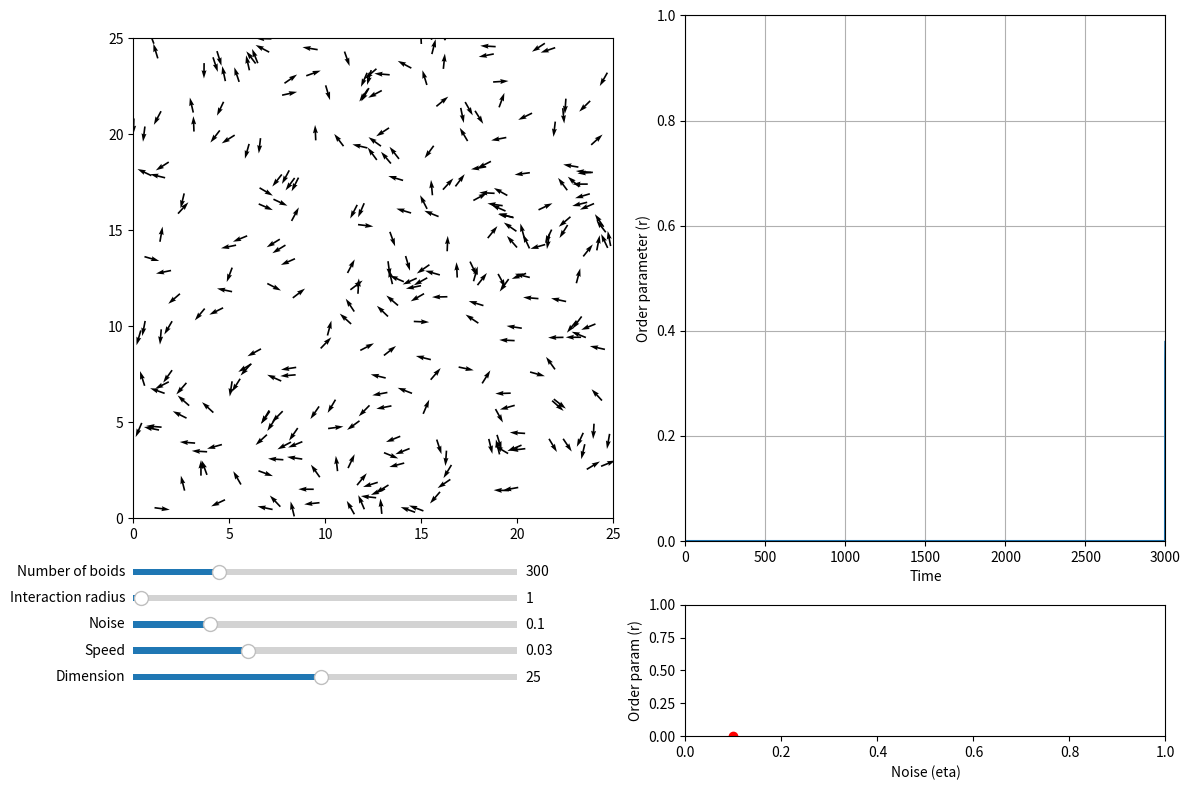

Write the Python code that produced this figure.
import matplotlib.animation as animation
import matplotlib.pyplot as plt
import numpy as np
import scipy.spatial
from matplotlib.axes import Axes


def initialize_particles(
    num_boids: int, box_size: float = 25
) -> tuple[np.ndarray, np.ndarray]:
    """
    Initialize the state of the particles.

    Parameters
    ----------
    num_boids : int
        Number of particles.
    box_size : float, optional
        Dimension of the space (default is 25).

    Returns
    -------
    np.ndarray
        Initial positions of the particles.
    np.ndarray
        Initial angle of the particles, in radians.
    """
    # Random initial theta
    theta = np.random.uniform(0, 2 * np.pi, num_boids)
    # Random initial x, y
    xy = np.random.uniform(0, box_size, (2, num_boids))
    return xy, theta


def vicsek_equations(
    xy: np.ndarray,
    theta: np.ndarray,
    dt: float = 1,
    eta: float = 0.1,
    box_size: float = 25,
    radius_interaction: float = 1,
    v0: float = 0.03,
) -> tuple[np.ndarray, np.ndarray]:
    """
    Update the state of the particles based on the Vicsek model.

    Parameters
    ----------
    xy : np.ndarray
        Position of the particles.
    theta : np.ndarray
        Angle of the particles.
    dt : float, optional
        Time step, default is 1 (standard convention).
    eta : float, optional
        Noise parameter, default is 0.1.
    box_size : float, optional
        Dimension of the space, default is 25.
    radius_interaction : float, optional
        Interaction radius, default is 1 (standard convention).
    v0 : float, optional
        Speed of the particles, default is 0.03.

    Returns
    -------
    np.ndarray
        Updated position of the particles.
    np.ndarray
        Updated angle of the particles.
    """
    # Compute distance matrix and neighbor matrix
    d_matrix = scipy.spatial.distance.pdist(xy.T)
    d_matrix = scipy.spatial.distance.squareform(d_matrix)
    neighbors = d_matrix <= radius_interaction
    # Compute mean angle of neighbors
    term_theta_avg = theta @ neighbors / np.sum(neighbors, axis=1)
    # Add noise
    term_noise = eta * np.pi * np.random.uniform(-1, 1, len(theta))
    # Update angle
    theta = term_theta_avg + term_noise
    theta = np.mod(theta, 2 * np.pi)

    # Update position
    v = v0 * np.array([np.cos(theta), np.sin(theta)])
    xy = xy + dt * v
    # Boundary conditions: periodic
    xy = np.mod(xy, box_size)

    return xy, theta


def vicsek_order_parameter(theta: np.ndarray) -> float:
    """
    Compute the order parameter of the Vicsek model.

    Parameters
    ----------
    theta : np.ndarray
        Angle of the particles.

    Returns
    -------
    float
        Order parameter of the Vicsek model.
    """
    return np.abs(np.mean(np.exp(1j * theta)))


def run_simulation(dt: float = 1):
    """
    Run the animation of the Vicsek model.
[redacted]
[redacted]
    PLOS ONE 10 (5): e0126383. https://doi.org/10/f7mp7k

    Parameters
    ----------
    dt : float, optional
        Time step, default is 1 (standard convention).
    """
    # Initialize parameters (will be changed with sliders)
    num_boids = 300
    noise_eta = 0.1
    box_size = 25
    radius_interaction = 1
    v0 = 0.03

    # Initialize particles
    xy, theta = initialize_particles(num_boids, box_size=box_size)
    ls_order_param = [0] * 3000
    dict_noise = {}

    # Plot particles to the left, order parameter to the right
    fig, axs = plt.subplots(2, 2, figsize=(12, 8), height_ratios=[4, 1])
    ax_plane: Axes = axs[0, 0]
    ax_order: Axes = axs[0, 1]
    ax_sliders: Axes = axs[1, 0]
    ax_noise: Axes = axs[1, 1]

    # Initialize quiver plot
    plt_particles = ax_plane.quiver(
        xy[0],
        xy[1],
        np.cos(theta),
        np.sin(theta),
        angles="xy",
    )
    ax_plane.set_xlim(0, box_size)
    ax_plane.set_ylim(0, box_size)
    ax_plane.set_aspect("equal")

    # Initialize order parameter
    (line_order_param,) = ax_order.plot([], [])
    ax_order.set_xlim(0, 3000)
    ax_order.set_ylim(0, 1)
    ax_order.set_xlabel("Time")
    ax_order.set_ylabel("Order parameter (r)")
    ax_order.grid(True)

    # Initialize order parameter vs noise
    (line_noise,) = ax_noise.plot([], [], color="red", marker="o", linestyle="--")
    ax_noise.set_xlim(0, 1)
    ax_noise.set_ylim(0, 1)
    ax_noise.set_xlabel("Noise (eta)")
    ax_noise.set_ylabel("Order param (r)")

    # Clear axis for the sliders
    ax_sliders.axis("off")

    # --------------------------------
    # ANIMATION
    # --------------------------------

    def update_animation(frame: int):
        nonlocal xy, theta, noise_eta, v0, radius_interaction, box_size, dict_noise
        xy, theta = vicsek_equations(
            xy,
            theta,
            v0=v0,
            dt=dt,
            radius_interaction=radius_interaction,
            box_size=box_size,
            eta=noise_eta,
        )

        # Update quiver plot
        plt_particles.set_offsets(xy.T)
        plt_particles.set_UVC(np.cos(theta), np.sin(theta))

        # Update order parameter
        ls_order_param.append(vicsek_order_parameter(theta))
        ls_order_param.pop(0)
        line_order_param.set_data(range(3000), ls_order_param)

        # Average the last 1000 values to get the order parameter
        order_param = np.mean(ls_order_param[-1000:])
        dict_noise[noise_eta] = order_param
        dict_noise = dict(sorted(dict_noise.items()))
        line_noise.set_data(*zip(*dict_noise.items()))
        return plt_particles, line_order_param, line_noise

    ani = animation.FuncAnimation(fig, update_animation, interval=0, blit=True)

    # --------------------------------
    # SLIDERS
    # --------------------------------

    # Add sliders
    ax_num_boids = ax_sliders.inset_axes([0.0, 1.2, 0.8, 0.1])
    ax_radius_interaction = ax_sliders.inset_axes([0.0, 1.0, 0.8, 0.1])
    ax_noise_eta = ax_sliders.inset_axes([0.0, 0.8, 0.8, 0.1])
    ax_v0 = ax_sliders.inset_axes([0.0, 0.6, 0.8, 0.1])
    ax_box_size = ax_sliders.inset_axes([0.0, 0.4, 0.8, 0.1])

    slider_num_boids = plt.Slider(
        ax_num_boids, "Number of boids", 100, 1000, valinit=num_boids, valstep=100
    )
    slider_radius_interaction = plt.Slider(
        ax_radius_interaction,
        "Interaction radius",
        0,
        50,
        valinit=radius_interaction,
        valstep=1,
    )
    slider_noise_eta = plt.Slider(
        ax_noise_eta, "Noise", 0.0, 0.5, valinit=noise_eta, valstep=0.01
    )
    slider_v0 = plt.Slider(ax_v0, "Speed", 0.0, 0.1, valinit=v0, valstep=0.01)
    slider_box_size = plt.Slider(
        ax_box_size, "Dimension", 1, 50, valinit=box_size, valstep=1
    )

    def update_sliders(_):
        nonlocal xy, radius_interaction, noise_eta, v0, box_size
        # Pause animation
        ani.event_source.stop()

        # Update parameters with sliders
        noise_eta = slider_noise_eta.val
        v0 = slider_v0.val
        box_size = slider_box_size.val
        radius_interaction = slider_radius_interaction.val

        # Update plot limits
        ax_plane.set_xlim(0, box_size)
        ax_plane.set_ylim(0, box_size)
        ax_plane.set_aspect("equal")

        # Reinitialize the animation
        ani.event_source.start()

    slider_radius_interaction.on_changed(update_sliders)
    slider_noise_eta.on_changed(update_sliders)
    slider_v0.on_changed(update_sliders)
    slider_box_size.on_changed(update_sliders)

    # A special case must be done for the number of boids as it requires to reinitialize the particles
    def update_num_boids(_):
        nonlocal xy, theta, num_boids, plt_particles
        # Pause animation
        ani.event_source.stop()

        # Update number of boids
        num_boids = int(slider_num_boids.val)
        # Reinitialize particles
        xy, theta = initialize_particles(num_boids, box_size=box_size)

        # Because the number of particles has changed, we need to redefine the quiver plot
        # This is because the number of particles on the plot is fixed at the beginning
        # and cannot be changed dynamically
        plt_particles.remove()  # Remove old quiver plot
        plt_particles = ax_plane.quiver(
            xy[0],
            xy[1],
            np.cos(theta),
            np.sin(theta),
            angles="xy",
        )

        # Reinitialize the animation
        ani.event_source.start()

    slider_num_boids.on_changed(update_num_boids)

    # --------------------------------
    # SHOW
    # --------------------------------

    plt.tight_layout()
    plt.show()


if __name__ == "__main__":
    run_simulation()
